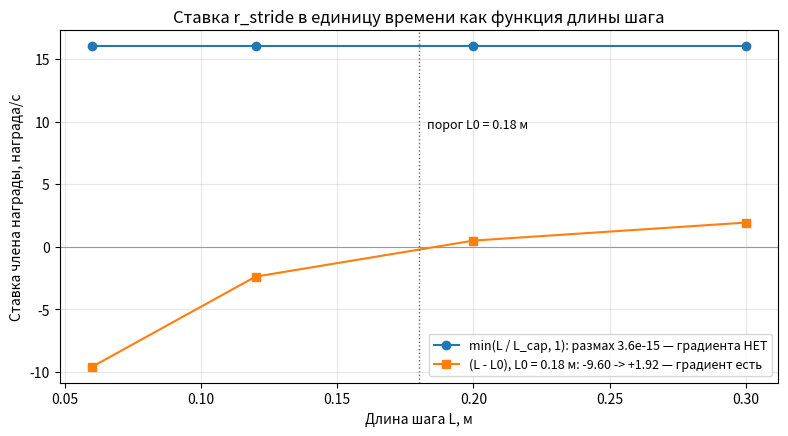

Reproduce this figure in Python. (Note: this script raises an exception after producing the figure.)
# -*- coding: utf-8 -*-
"""Ставка члена r_stride в награду/с как функция длины шага.

Числа взяты из таблицы записи №2 главы 08_pitfalls.md (вывод sweep_term +
gradient_report тулкита урока: dt = 0.005 с, v = 0.30 м/с, W = 8).
Ничего не досчитывается и не интерполируется — рисуются ровно те четыре точки.
"""
import os
import matplotlib.pyplot as plt

stride = [0.06, 0.12, 0.20, 0.30]        # длина шага, м
rate_cap = [16.0, 16.0, 16.0, 16.0]      # плата min(L / L_cap, 1) за посадку
rate_thr = [-9.60, -2.40, 0.48, 1.92]    # плата (L - L0) за посадку, L0 = 0.18 м

fig, ax = plt.subplots(figsize=(8, 4.5), dpi=110)
ax.axhline(0.0, linewidth=0.8, color="0.6")
ax.plot(stride, rate_cap, marker="o",
        label="min(L / L_cap, 1): размах 3.6e-15 — градиента НЕТ")
ax.plot(stride, rate_thr, marker="s",
        label="(L - L0), L0 = 0.18 м: -9.60 -> +1.92 — градиент есть")
ax.axvline(0.18, linestyle=":", linewidth=1.0, color="0.4")
ax.annotate("порог L0 = 0.18 м", xy=(0.183, 9.5), fontsize=9)

ax.set_xlabel("Длина шага L, м")
ax.set_ylabel("Ставка члена награды, награда/с")
ax.set_title("Ставка r_stride в единицу времени как функция длины шага")
ax.legend(loc="lower right", fontsize=9)
ax.grid(True, alpha=0.3)
fig.tight_layout()
fig.savefig(os.path.join(os.path.dirname(os.path.abspath(__file__)),
                         "stride_reward_gradient.png"))
